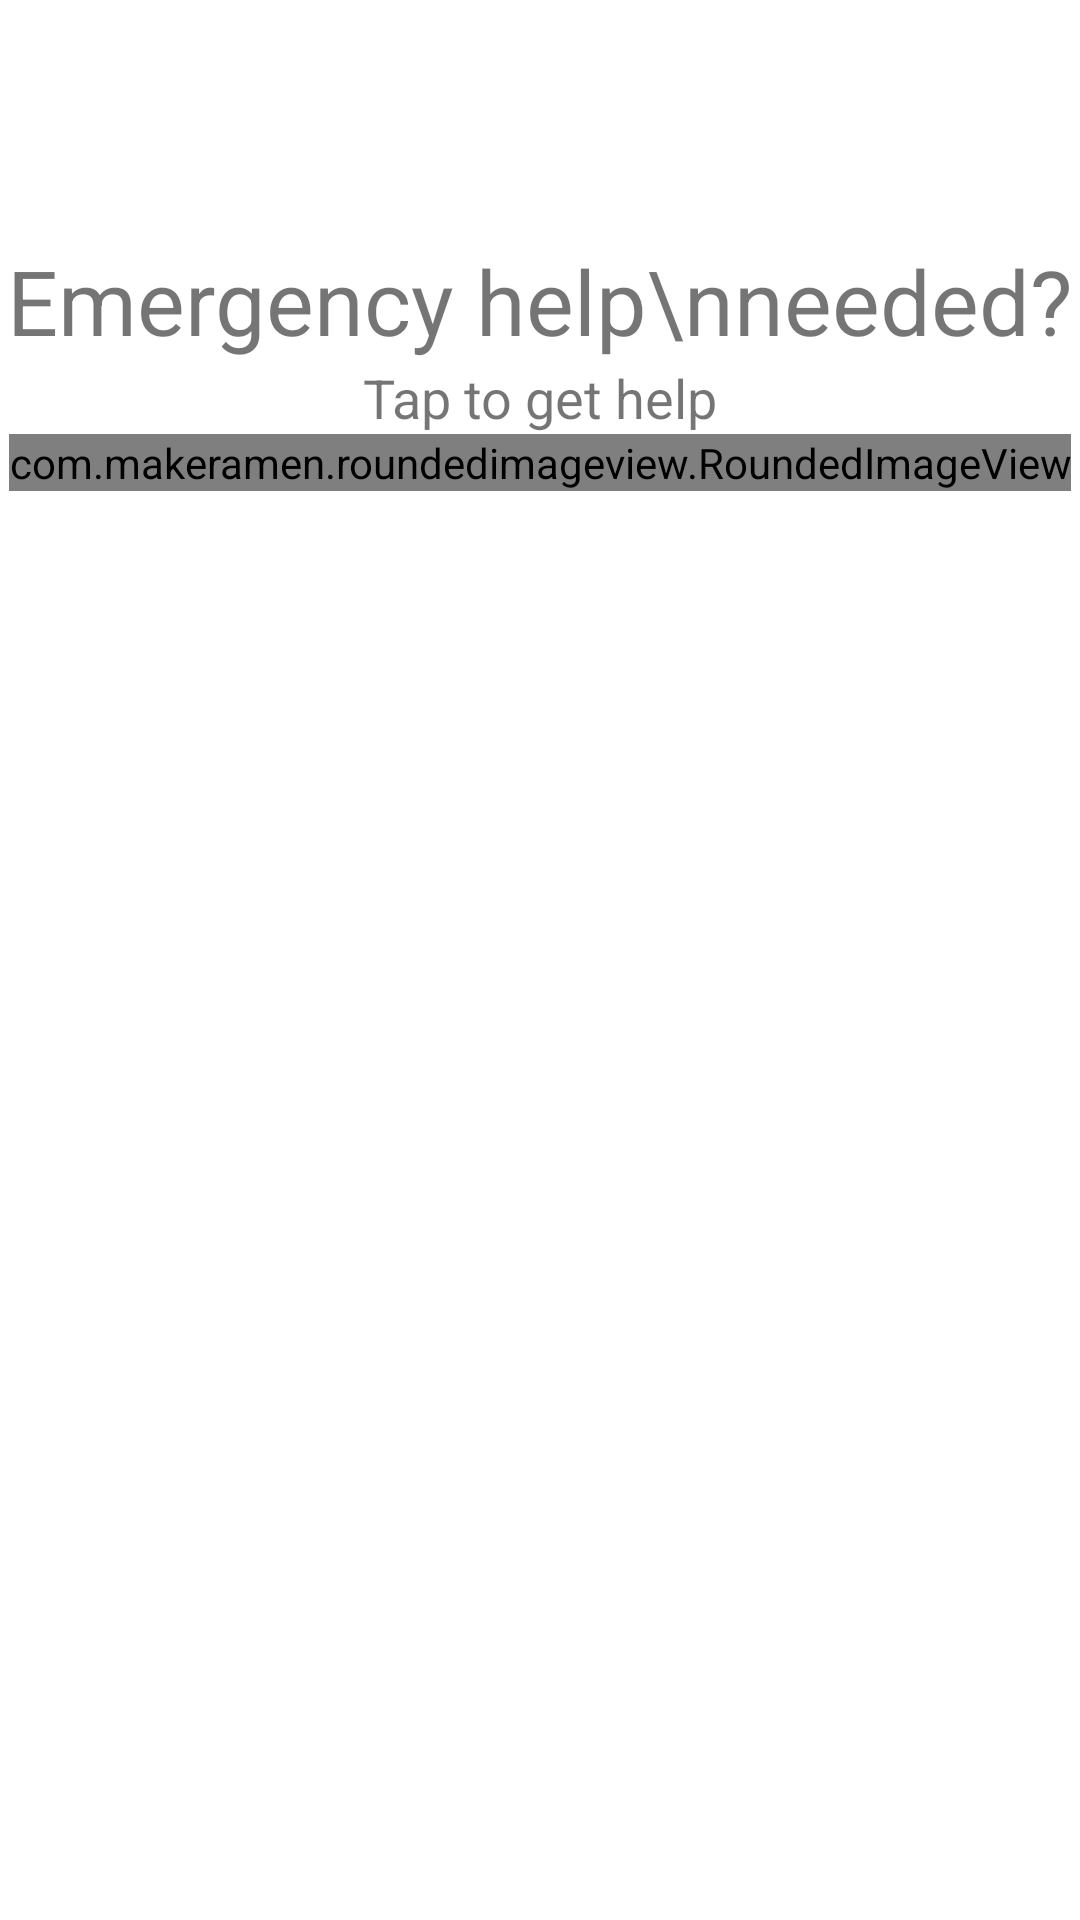

Layout XML and referenced resources for this Android screen:
<!-- AndroidManifest.xml: application theme Theme.Aphrodite -->
<!-- res/layout/fragment_home.xml -->
<?xml version="1.0" encoding="utf-8"?>
<RelativeLayout xmlns:android="http://schemas.android.com/apk/res/android"
    xmlns:app="http://schemas.android.com/apk/res-auto"
    xmlns:tools="http://schemas.android.com/tools"
    android:layout_width="match_parent"
    android:layout_height="match_parent"
    tools:context=".ui.home.HomeFragment">





        <LinearLayout
            android:layout_width="match_parent"
            android:layout_height="match_parent"
            android:layout_marginHorizontal="@dimen/activity_horizontal_margin"
            android:layout_marginTop="80dp"
            android:orientation="vertical">

            <TextView
                android:layout_width="match_parent"
                android:layout_height="wrap_content"
                android:gravity="center_horizontal"
                android:text="Emergency help\nneeded?"
                android:textSize="30sp" />

            <TextView
                android:layout_width="match_parent"
                android:layout_height="wrap_content"
                android:layout_marginTop="@dimen/activity_vertical_margin"
                android:gravity="center"
                android:text="Tap to get help"
                android:textAlignment="center"
                android:textSize="18sp" />

            <com.makeramen.roundedimageview.RoundedImageView
                android:layout_width="wrap_content"
                android:layout_height="wrap_content"
                android:layout_gravity="center"
                android:layout_marginTop="@dimen/activity_vertical_margin"
                android:scaleType="fitCenter"
                android:src="@drawable/sos_btn"
                app:riv_corner_radius="30dip"
                app:riv_mutate_background="true"
                app:riv_oval="true"
                app:riv_tile_mode="repeat" />

        </LinearLayout>



</RelativeLayout>
<!-- resources referenced by this layout -->
<resources>
  <!-- drawable sos_btn: vector/xml drawable (drawable, 6607 chars, omitted) -->
  <style name="Theme.Aphrodite" parent="Theme.MaterialComponents.DayNight.DarkActionBar">
          
          <item name="colorPrimary">@color/purple_500</item>
          <item name="colorPrimaryVariant">@color/purple_700</item>
          <item name="colorOnPrimary">@color/white</item>
          
          <item name="colorSecondary">@color/teal_200</item>
          <item name="colorSecondaryVariant">@color/teal_700</item>
          <item name="colorOnSecondary">@color/black</item>
          
          <item name="android:statusBarColor">?attr/colorPrimaryVariant</item>
          
      </style>
  <color name="purple_500">#FF6200EE</color>
  <color name="purple_700">#FF3700B3</color>
  <color name="white">#FFFFFFFF</color>
  <color name="teal_200">#FF03DAC5</color>
  <color name="teal_700">#FF018786</color>
  <color name="black">#FF000000</color>
</resources>
